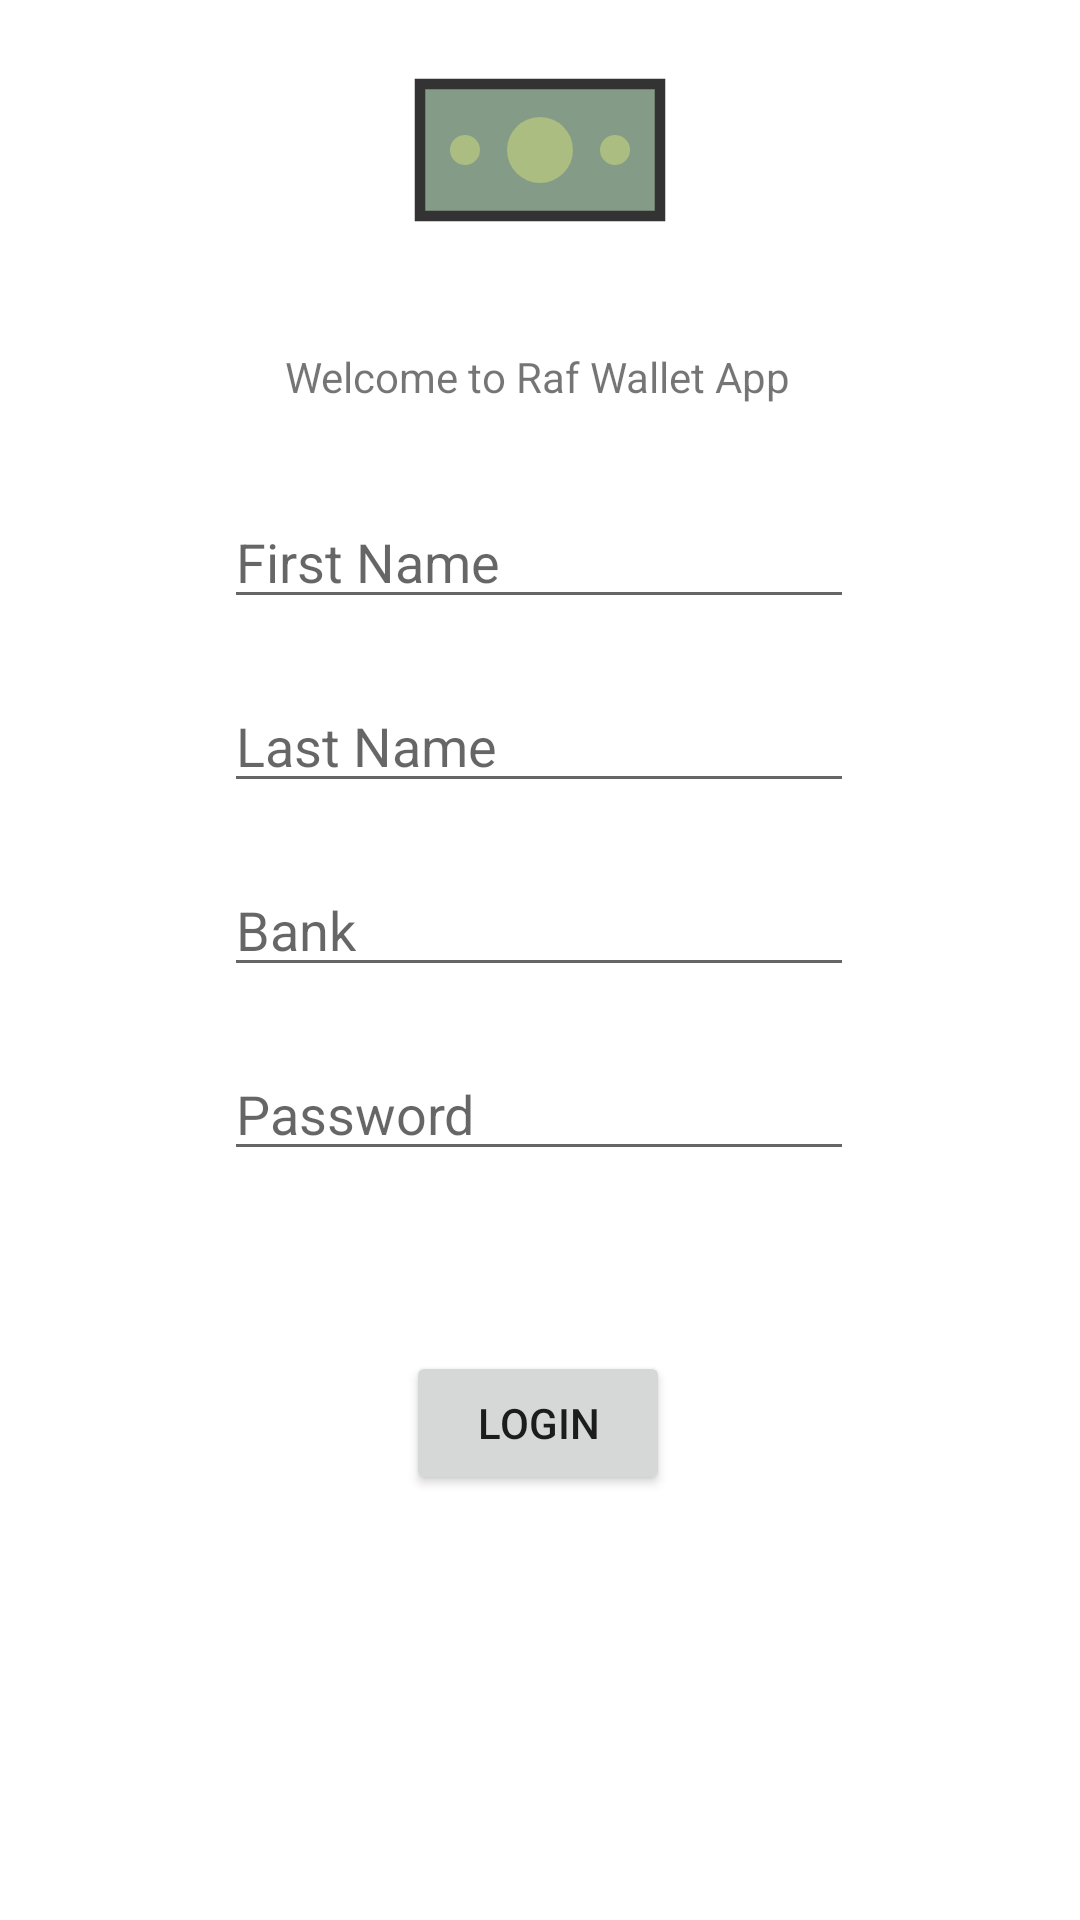

Write the Android layout XML for this screen, with the resource values it uses.
<!-- AndroidManifest.xml: application theme Theme.RafWalletProject -->
<!-- res/layout/activity_login.xml -->
<?xml version="1.0" encoding="utf-8"?>
<androidx.constraintlayout.widget.ConstraintLayout xmlns:android="http://schemas.android.com/apk/res/android"
    xmlns:app="http://schemas.android.com/apk/res-auto"
    xmlns:tools="http://schemas.android.com/tools"
    android:layout_width="match_parent"
    android:layout_height="match_parent"
    tools:context=".view.activities.LoginActivity">

    <EditText
        android:id="@+id/edtPassword"
        android:layout_width="wrap_content"
        android:layout_height="wrap_content"
        android:layout_marginTop="20dp"
        android:ems="10"
        android:hint="Password"
        android:inputType="textPassword"
        app:layout_constraintEnd_toEndOf="parent"
        app:layout_constraintHorizontal_bias="0.497"
        app:layout_constraintStart_toStartOf="parent"
        app:layout_constraintTop_toBottomOf="@+id/edtBank" />

    <EditText
        android:id="@+id/edtFirstName"
        android:layout_width="wrap_content"
        android:layout_height="wrap_content"
        android:layout_marginTop="30dp"
        android:ems="10"
        android:hint="First Name"
        android:inputType="textPersonName"
        app:layout_constraintEnd_toEndOf="parent"
        app:layout_constraintHorizontal_bias="0.497"
        app:layout_constraintStart_toStartOf="parent"
        app:layout_constraintTop_toBottomOf="@+id/txtDescription" />

    <Button
        android:id="@+id/btnLogin"
        android:layout_width="wrap_content"
        android:layout_height="wrap_content"
        android:layout_marginTop="60dp"
        android:text="Login"
        app:layout_constraintEnd_toEndOf="parent"
        app:layout_constraintHorizontal_bias="0.497"
        app:layout_constraintStart_toStartOf="parent"
        app:layout_constraintTop_toBottomOf="@+id/edtPassword" />

    <TextView
        android:id="@+id/txtInfo"
        android:layout_width="wrap_content"
        android:layout_height="wrap_content"
        android:layout_marginBottom="32dp"
        app:layout_constraintBottom_toBottomOf="parent"
        app:layout_constraintEnd_toEndOf="parent"
        app:layout_constraintStart_toStartOf="parent"
        app:layout_constraintTop_toBottomOf="@+id/btnLogin"
        app:layout_constraintVertical_bias="0.228" />

    <EditText
        android:id="@+id/edtLastName"
        android:layout_width="wrap_content"
        android:layout_height="wrap_content"
        android:layout_marginTop="20dp"
        android:ems="10"
        android:hint="Last Name"
        android:inputType="textPersonName"
        app:layout_constraintEnd_toEndOf="parent"
        app:layout_constraintHorizontal_bias="0.497"
        app:layout_constraintStart_toStartOf="parent"
        app:layout_constraintTop_toBottomOf="@+id/edtFirstName" />

    <EditText
        android:id="@+id/edtBank"
        android:layout_width="wrap_content"
        android:layout_height="wrap_content"
        android:layout_marginTop="20dp"
        android:ems="10"
        android:inputType="textPersonName"
        android:hint="Bank"
        app:layout_constraintEnd_toEndOf="parent"
        app:layout_constraintHorizontal_bias="0.497"
        app:layout_constraintStart_toStartOf="parent"
        app:layout_constraintTop_toBottomOf="@+id/edtLastName" />

    <ImageView
        android:id="@+id/imageView"
        android:layout_width="wrap_content"
        android:layout_height="wrap_content"
        app:layout_constraintEnd_toEndOf="parent"
        app:layout_constraintStart_toStartOf="parent"
        app:layout_constraintTop_toTopOf="parent"
        app:srcCompat="@drawable/ic_e7rrtd" />

    <TextView
        android:id="@+id/txtDescription"
        android:layout_width="wrap_content"
        android:layout_height="wrap_content"
        android:layout_marginTop="16dp"
        android:text="Welcome to Raf Wallet App"
        app:layout_constraintEnd_toEndOf="parent"
        app:layout_constraintHorizontal_bias="0.497"
        app:layout_constraintStart_toStartOf="parent"
        app:layout_constraintTop_toBottomOf="@+id/imageView" />
</androidx.constraintlayout.widget.ConstraintLayout>
<!-- resources referenced by this layout -->
<resources>
  <!-- drawable ic_e7rrtd (drawable) -->
  <vector xmlns:android="http://schemas.android.com/apk/res/android"
      android:width="100dp"
      android:height="100dp"
      android:viewportWidth="100"
      android:viewportHeight="100">
    <path
        android:pathData="M10,28h80v44H10z"
        android:strokeWidth="3.5"
        android:fillColor="#849b87"
        android:strokeColor="#333"/>
    <path
        android:pathData="M50,50m-11,0a11,11 0,1 1,22 0a11,11 0,1 1,-22 0"
        android:fillColor="#abbd81"/>
    <path
        android:pathData="M75,50m-5,0a5,5 0,1 1,10 0a5,5 0,1 1,-10 0"
        android:fillColor="#abbd81"/>
    <path
        android:pathData="M25,50m-5,0a5,5 0,1 1,10 0a5,5 0,1 1,-10 0"
        android:fillColor="#abbd81"/>
  </vector>
  <style name="Theme.RafWalletProject" parent="Theme.MaterialComponents.DayNight.NoActionBar">
          
          <item name="colorPrimary">@color/purple_500</item>
          <item name="colorPrimaryVariant">@color/purple_700</item>
          <item name="colorOnPrimary">@color/white</item>
          
          <item name="colorSecondary">@color/teal_200</item>
          <item name="colorSecondaryVariant">@color/teal_700</item>
          <item name="colorOnSecondary">@color/black</item>
          
          <item name="android:statusBarColor" tools:targetApi="l">?attr/colorPrimaryVariant</item>
          
      </style>
  <!-- not gathered from this repository: default colours our renderer supplied (Android Studio template values) -->
  <color name="purple_500">#FF6200EE</color>
  <color name="purple_700">#FF3700B3</color>
  <color name="teal_200">#FF03DAC5</color>
  <color name="teal_700">#FF018786</color>
  <color name="black">#FF000000</color>
  <color name="white">#FFFFFFFF</color>
</resources>
